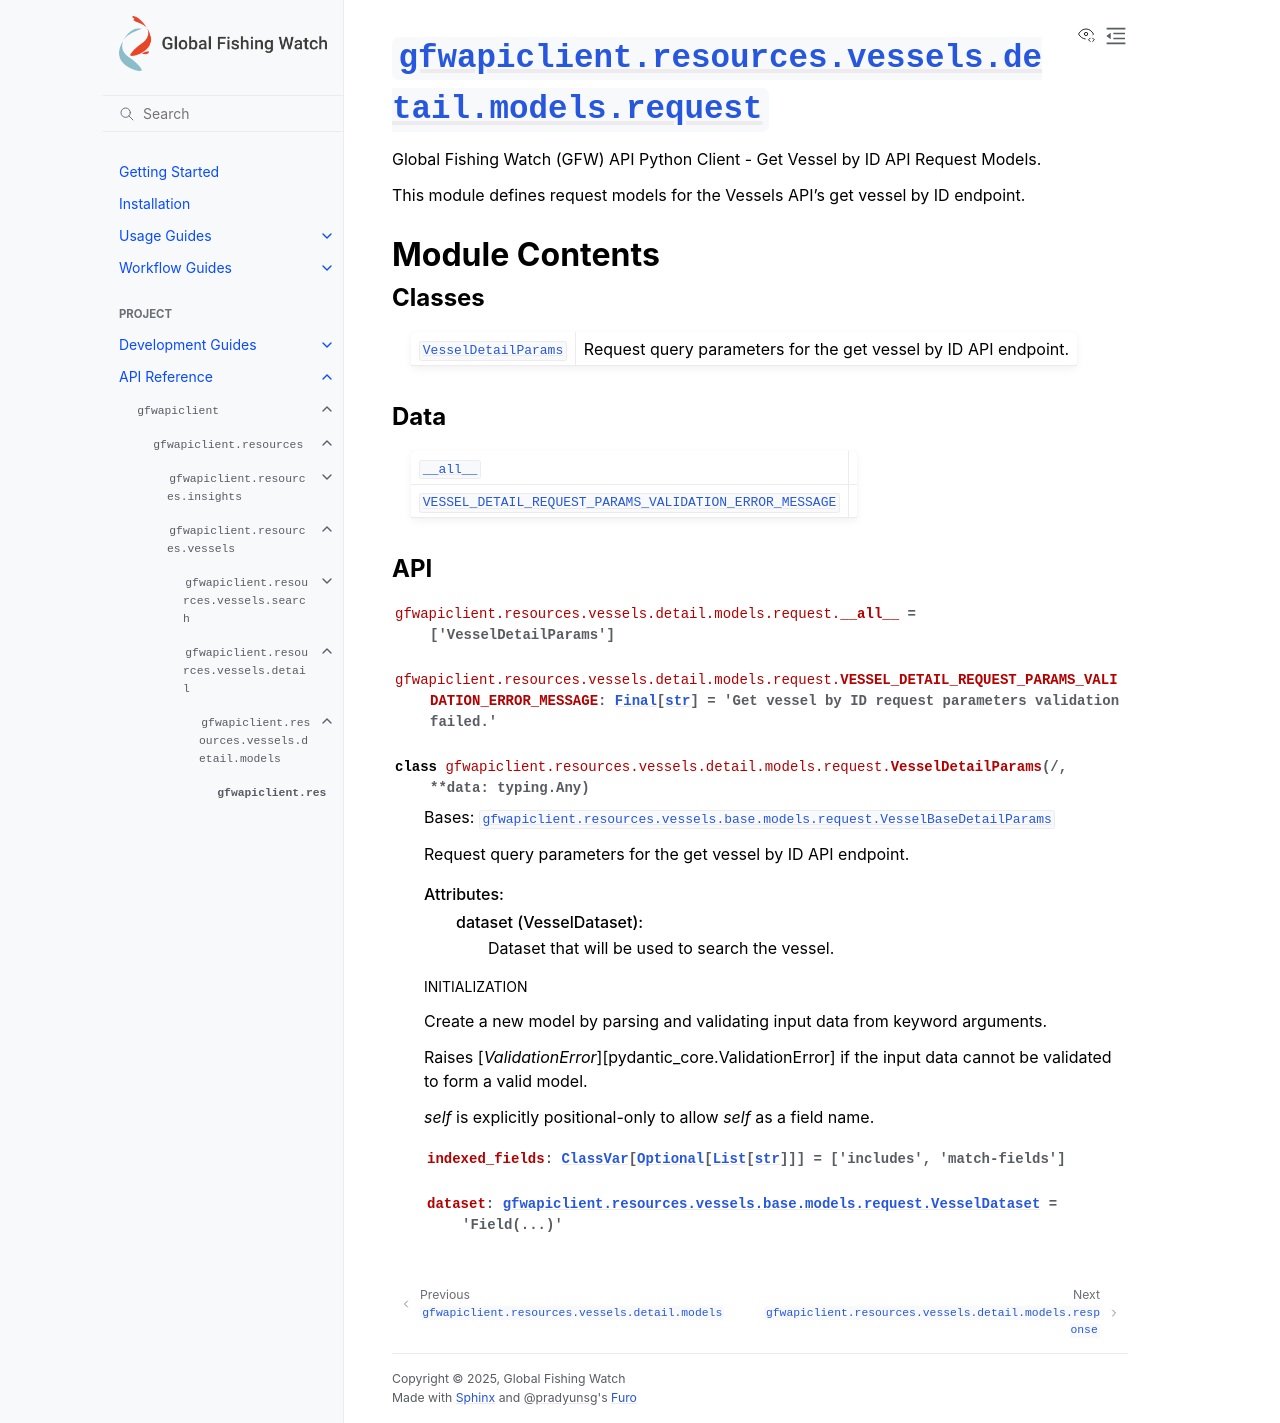

repository: GlobalFishingWatch/gfw-api-python-client · page: apidocs/gfwapiclient/gfwapiclient.resources.vessels.detail.models.request.html · generator: sphinx

:py:mod:`gfwapiclient.resources.vessels.detail.models.request`
==============================================================

.. py:module:: gfwapiclient.resources.vessels.detail.models.request

.. autodoc2-docstring:: gfwapiclient.resources.vessels.detail.models.request
   :allowtitles:

Module Contents
---------------

Classes
~~~~~~~

.. list-table::
   :class: autosummary longtable
   :align: left

   * - :py:obj:`VesselDetailParams <gfwapiclient.resources.vessels.detail.models.request.VesselDetailParams>`
     - .. autodoc2-docstring:: gfwapiclient.resources.vessels.detail.models.request.VesselDetailParams
          :summary:

Data
~~~~

.. list-table::
   :class: autosummary longtable
   :align: left

   * - :py:obj:`__all__ <gfwapiclient.resources.vessels.detail.models.request.__all__>`
     - .. autodoc2-docstring:: gfwapiclient.resources.vessels.detail.models.request.__all__
          :summary:
   * - :py:obj:`VESSEL_DETAIL_REQUEST_PARAMS_VALIDATION_ERROR_MESSAGE <gfwapiclient.resources.vessels.detail.models.request.VESSEL_DETAIL_REQUEST_PARAMS_VALIDATION_ERROR_MESSAGE>`
     - .. autodoc2-docstring:: gfwapiclient.resources.vessels.detail.models.request.VESSEL_DETAIL_REQUEST_PARAMS_VALIDATION_ERROR_MESSAGE
          :summary:

API
~~~

.. py:data:: __all__
   :canonical: gfwapiclient.resources.vessels.detail.models.request.__all__
   :value: ['VesselDetailParams']

   .. autodoc2-docstring:: gfwapiclient.resources.vessels.detail.models.request.__all__

.. py:data:: VESSEL_DETAIL_REQUEST_PARAMS_VALIDATION_ERROR_MESSAGE
   :canonical: gfwapiclient.resources.vessels.detail.models.request.VESSEL_DETAIL_REQUEST_PARAMS_VALIDATION_ERROR_MESSAGE
   :type: typing.Final[str]
   :value: 'Get vessel by ID request parameters validation failed.'

   .. autodoc2-docstring:: gfwapiclient.resources.vessels.detail.models.request.VESSEL_DETAIL_REQUEST_PARAMS_VALIDATION_ERROR_MESSAGE

.. py:class:: VesselDetailParams(/, **data: typing.Any)
   :canonical: gfwapiclient.resources.vessels.detail.models.request.VesselDetailParams

   Bases: :py:obj:`gfwapiclient.resources.vessels.base.models.request.VesselBaseDetailParams`

   .. autodoc2-docstring:: gfwapiclient.resources.vessels.detail.models.request.VesselDetailParams

   .. rubric:: Initialization

   .. autodoc2-docstring:: gfwapiclient.resources.vessels.detail.models.request.VesselDetailParams.__init__

   .. py:attribute:: indexed_fields
      :canonical: gfwapiclient.resources.vessels.detail.models.request.VesselDetailParams.indexed_fields
      :type: typing.ClassVar[typing.Optional[typing.List[str]]]
      :value: ['includes', 'match-fields']

      .. autodoc2-docstring:: gfwapiclient.resources.vessels.detail.models.request.VesselDetailParams.indexed_fields

   .. py:attribute:: dataset
      :canonical: gfwapiclient.resources.vessels.detail.models.request.VesselDetailParams.dataset
      :type: gfwapiclient.resources.vessels.base.models.request.VesselDataset
      :value: 'Field(...)'

      .. autodoc2-docstring:: gfwapiclient.resources.vessels.detail.models.request.VesselDetailParams.dataset
